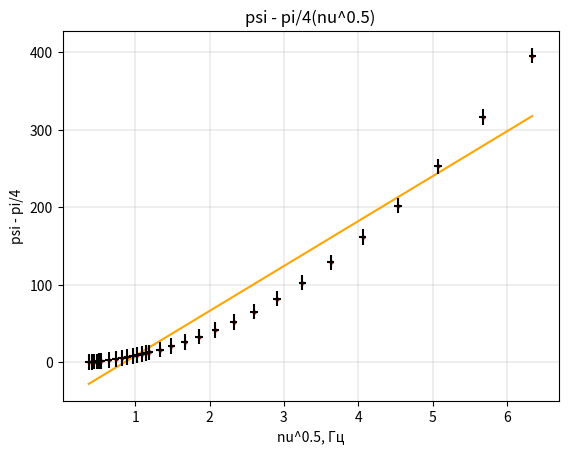

Recreate this plot in Python.
import numpy as np
import matplotlib.pyplot as plt
import math

T = [2.6, 2.2, 2, 1.8, 1.6, 1.5, 1.4, 1.1, 0.9, 0.7, 0.6, 0.52, 0.48, 0.42, 0.38, 0.36, 0.36, 0.28, 0.24, 0.2, 0.165, 0.136, 0.115, 0.09, 0.076, 0.064, 0.056, 0.048, 0.044, 0.036, 0.033, 0.007]
nu = np.array([140, 170, 200, 230, 260, 280, 290, 410, 540, 670, 800, 930, 1060, 1180, 1320, 1415, 1415, 1769, 2211, 2764, 3455, 4318, 5398, 6747, 8434, 10542, 13178, 16473, 20590, 25739, 32173, 40217]) * 10**(-3)

psi = (np.array(T)*10**(-3) + 3.14/2) * 3.14 * 2 * np.array(nu)

y = psi - 3.14/4
x = np.array(nu)**0.5

fig, ax = plt.subplots()
t = np.polyfit(y, nu, 1)
f = np.poly1d(t)
print('k = ', f)

sigma = t[0]**2/(3.14 * ((45/2)*10**(-3))**2)
print('sigma = ', sigma)

plt.plot(x, np.polyval(np.polyfit(x, y, 1), x), color='orange')
ax.scatter(x, y, s=4, c='red', marker='o', zorder = 1)
plt.errorbar(x, y, xerr=0.05, yerr=10, linestyle='none', color='black')
plt.ylabel('psi - pi/4')
plt.xlabel('nu^0.5, Гц')
plt.title('psi - pi/4(nu^0.5)')
plt.grid(linewidth = 0.3)
plt.savefig('график частотной зависимости фазового сдвига.png')
plt.show()
